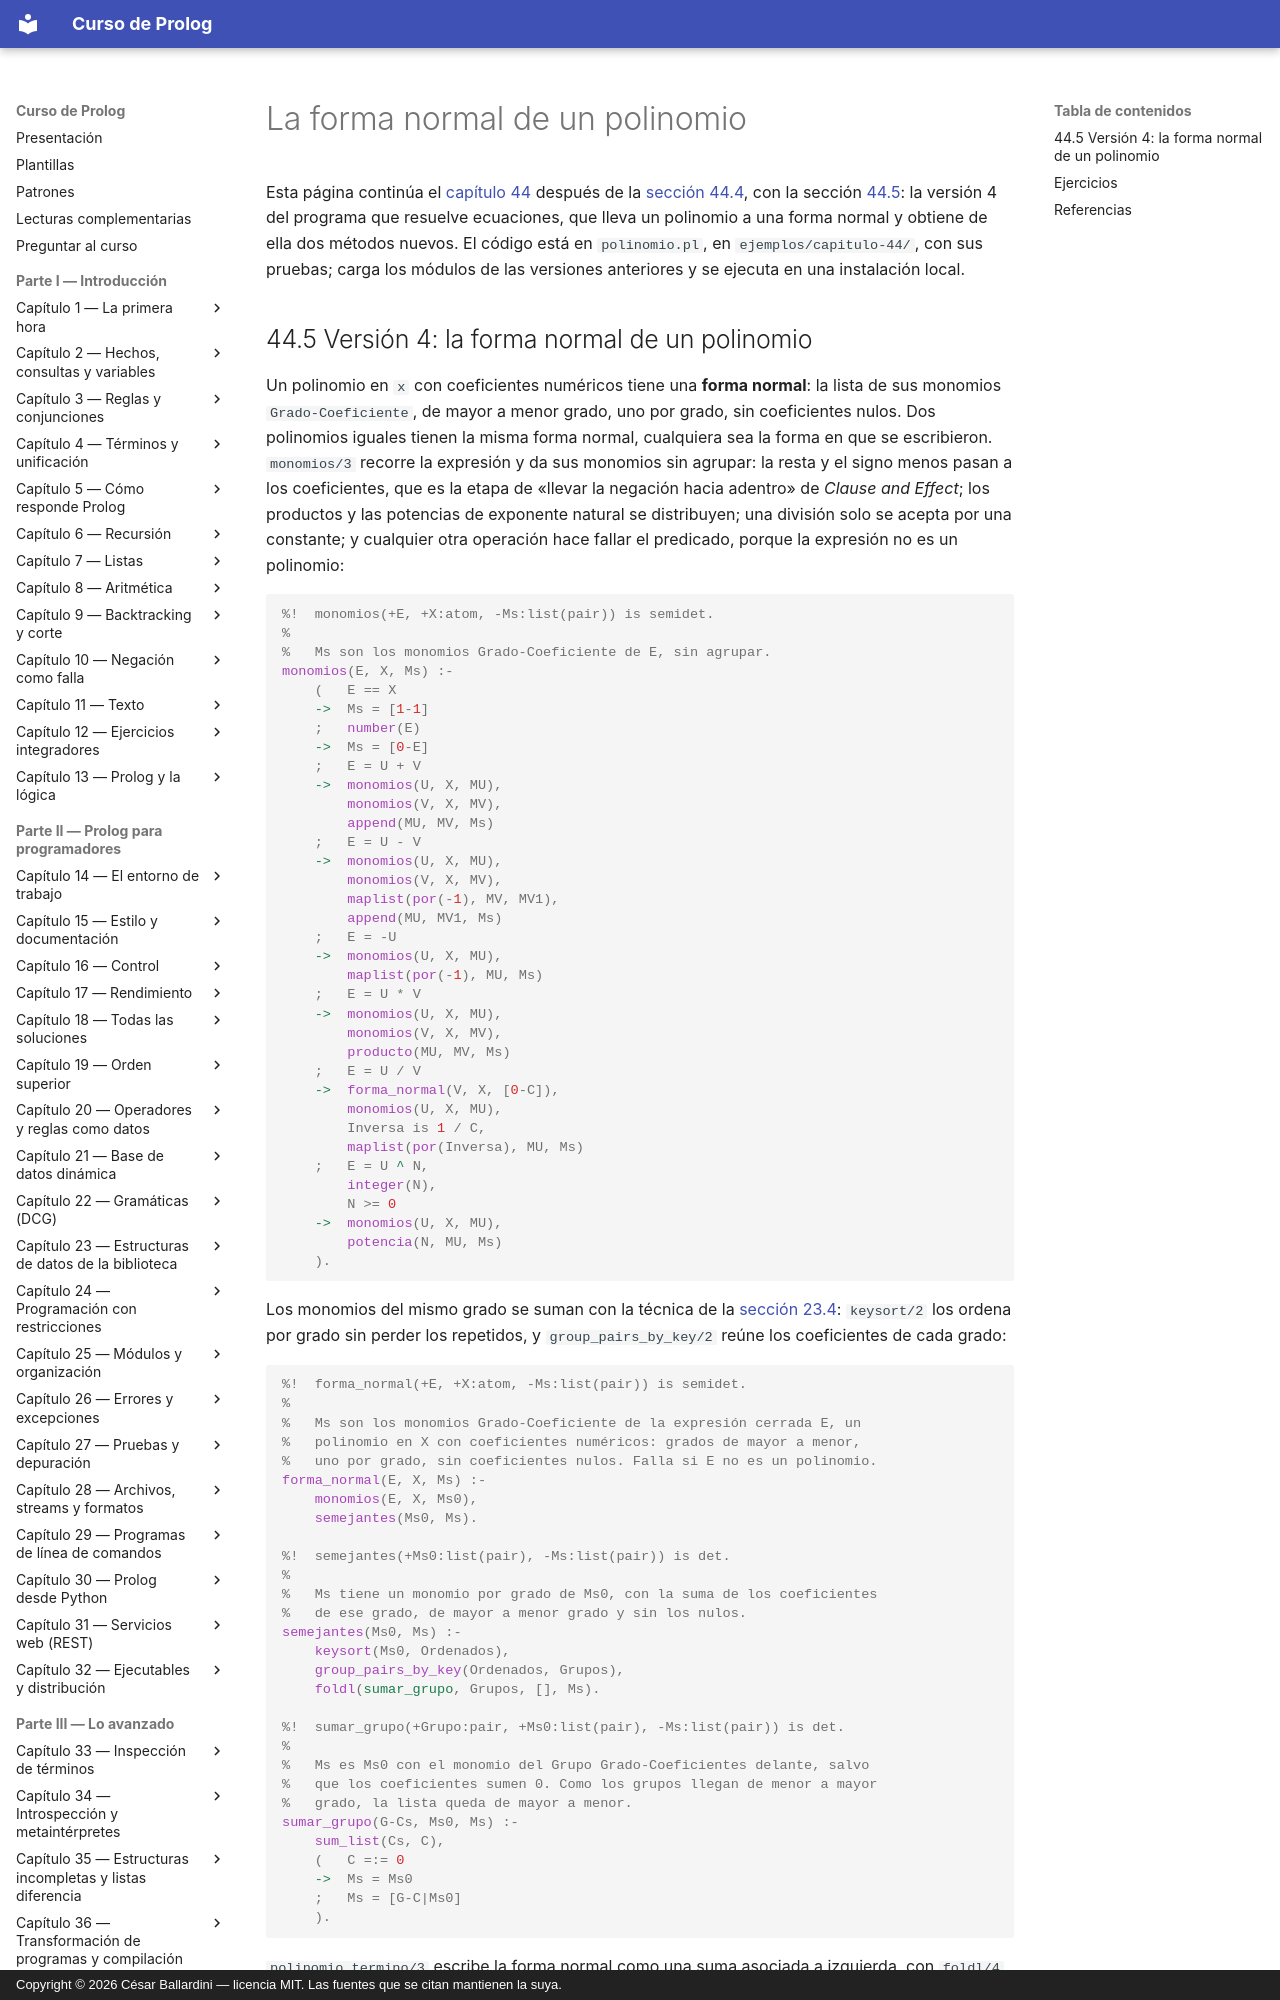

repository: CesarBallardini/curso-de-prolog · page: capitulo-44-proyecto-resolver-ecuaciones/forma-normal/index.html · generator: mkdocs · copyright: Copyright © 2026 César Ballardini — licencia MIT. Las fuentes que se citan mantienen la suya.

# La forma normal de un polinomio

Esta página continúa el [capítulo 44](index.md) después de la
[sección 44.4](index.md#444-version-3-la-atraccion), con la sección
[44.5](#445-version-4-la-forma-normal-de-un-polinomio): la versión 4 del
programa que resuelve ecuaciones,
que lleva un polinomio a una forma normal y obtiene de ella dos métodos
nuevos. El código está en `polinomio.pl`, en `ejemplos/capitulo-44/`, con
sus pruebas; carga los módulos de las versiones anteriores y se ejecuta en
una instalación local.
